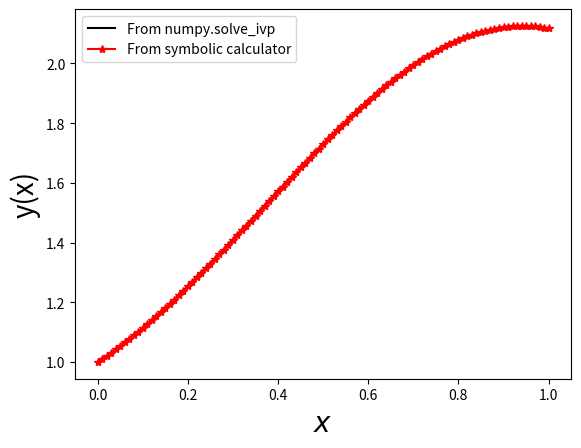

Generate this figure with matplotlib:
import numpy as np
import matplotlib.pyplot as plt
from scipy.integrate import solve_ivp 


def fun(t,y):
	return(np.cos(2*t)+np.sin(3*t))

def g(t):
	return(np.sin(2*t)/2-np.cos(3*t)/3 + 4/3)
	
y0=1
h=0.01
tspan=np.arange(0,1+h,h)
n=tspan.size

sol=solve_ivp(fun,[tspan[0],tspan[n-1]],[y0],t_eval=tspan)
m=sol.y[0,:]
plt.plot(sol.t,m,"-k",label="From numpy.solve_ivp")
plt.plot(sol.t,g(sol.t),"-*r",label="From symbolic calculator")
plt.xlabel("$x$",fontsize=20)
plt.ylabel("y(x)",fontsize=20)
plt.legend()
plt.show()
if(sol.status==-1):
 print("not converging")
